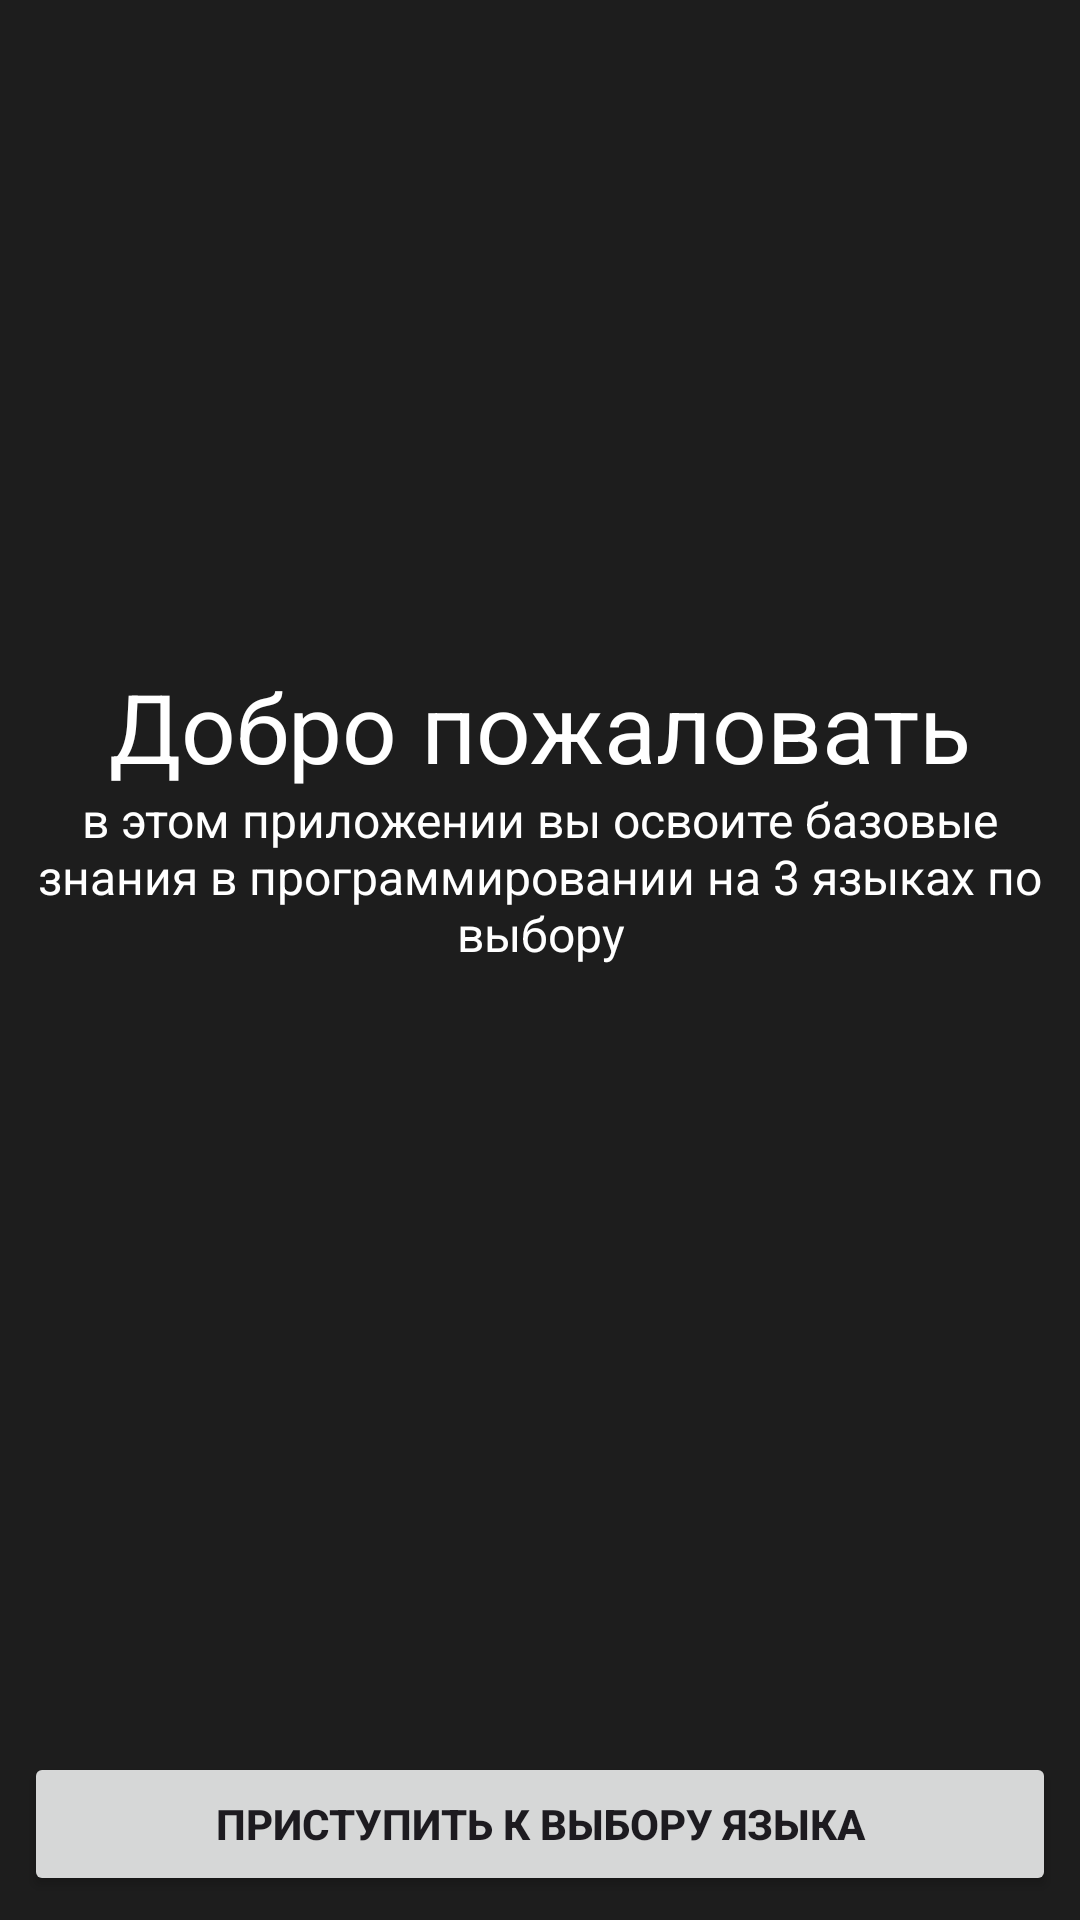

Layout XML and referenced resources for this Android screen:
<!-- AndroidManifest.xml: application theme Theme.LearningProgrammingLanguages -->
<!-- res/layout/activity_main.xml -->
<?xml version="1.0" encoding="utf-8"?>
<androidx.constraintlayout.widget.ConstraintLayout xmlns:android="http://schemas.android.com/apk/res/android"
    xmlns:app="http://schemas.android.com/apk/res-auto"
    xmlns:tools="http://schemas.android.com/tools"
    android:id="@+id/main"
    android:layout_width="match_parent"
    android:layout_height="match_parent"

    android:background="@color/black_gray"
    tools:context=".activity.MainActivity">

    <TextView
        android:id="@+id/textViewWelcome"
        android:layout_width="match_parent"
        android:layout_height="wrap_content"
        android:layout_marginBottom="100dp"
        android:gravity="center"
        android:text="@string/welcome"
        android:textColor="@color/white"
        android:textSize="32sp"
        app:layout_constraintBottom_toTopOf="@+id/buttonNextStep"
        app:layout_constraintEnd_toEndOf="parent"
        app:layout_constraintStart_toStartOf="parent"
        app:layout_constraintTop_toTopOf="parent" />

    <TextView
        android:id="@+id/TextViewInThisApplication"
        android:layout_width="match_parent"
        android:layout_height="wrap_content"
        android:gravity="center"
        android:text="@string/learn_languages"
        android:textColor="@color/white"
        android:textSize="16sp"
        app:layout_constraintBottom_toTopOf="@+id/buttonNextStep"
        app:layout_constraintEnd_toEndOf="parent"
        app:layout_constraintStart_toStartOf="parent"
        app:layout_constraintTop_toTopOf="parent" />

    <Button
        android:id="@+id/buttonNextStep"
        android:layout_width="match_parent"
        android:layout_height="wrap_content"
        android:layout_margin="8dp"
        android:text="@string/begin"
        android:textAllCaps="true"
        android:textStyle="bold"
        app:layout_constraintBottom_toBottomOf="parent"
        app:layout_constraintEnd_toEndOf="parent"
        app:layout_constraintStart_toStartOf="parent" />

</androidx.constraintlayout.widget.ConstraintLayout>
<!-- resources referenced by this layout -->
<resources>
  <color name="black_gray">#1D1D1D</color>
  <color name="white">#FFFFFFFF</color>
  <string name="begin">приступить к выбору языка</string>
  <string name="learn_languages">в этом приложении вы освоите базовые знания в программировании на 3 языках по выбору</string>
  <string name="welcome">Добро пожаловать</string>
  <style name="Theme.LearningProgrammingLanguages" parent="Base.Theme.LearningProgrammingLanguages" />
  <style name="Base.Theme.LearningProgrammingLanguages" parent="Theme.Material3.DayNight.NoActionBar">
          
          
      </style>
</resources>
